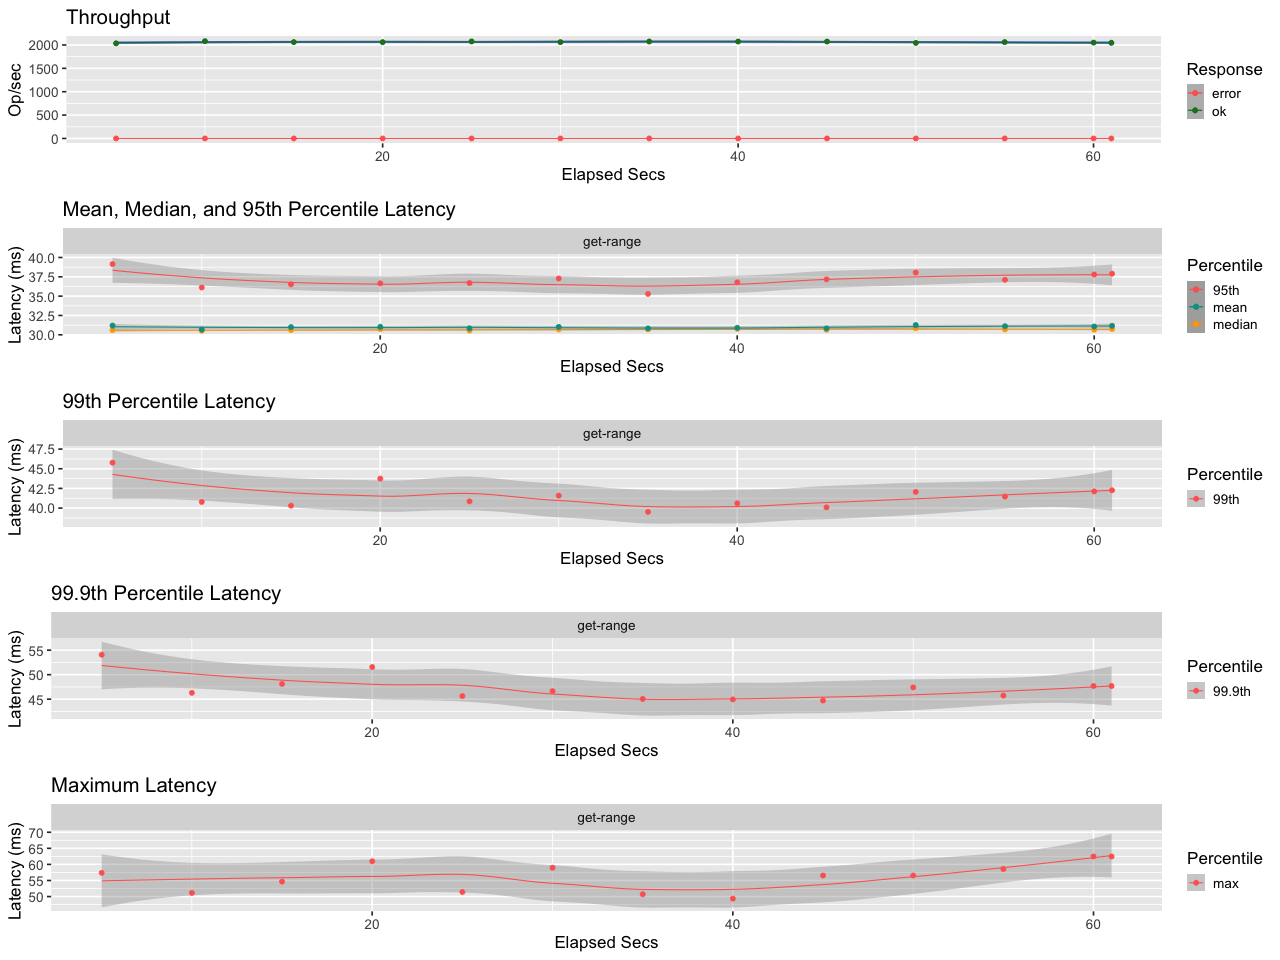

The table this chart was drawn from, first rows:
elapsed, window, total, successful, failed
5.001, 5.001, 10180, 10180, 0
10, 5.001, 10411, 10411, 0
15, 5, 10306, 10306, 0
20, 5, 10299, 10299, 0
25, 5, 10378, 10378, 0
30, 5, 10302, 10302, 0
35, 5, 10369, 10369, 0
40, 5, 10369, 10369, 0
45, 5, 10364, 10364, 0
50, 5, 10221, 10221, 0
55, 5, 10306, 10306, 0
60, 5, 10258, 10258, 0
61, 1, 2047, 2047, 0
